Run: headless pygame with SDL's dummy video driver; simulated clock (each Clock.tick advances the game by its frame time, no real sleeping); random seed 0; keys injected as events and as key.get_pressed() state; mouse plan: one left click at the window centre at the start of phase 2, then a move to the lower-right quarter at the start of phase 3.
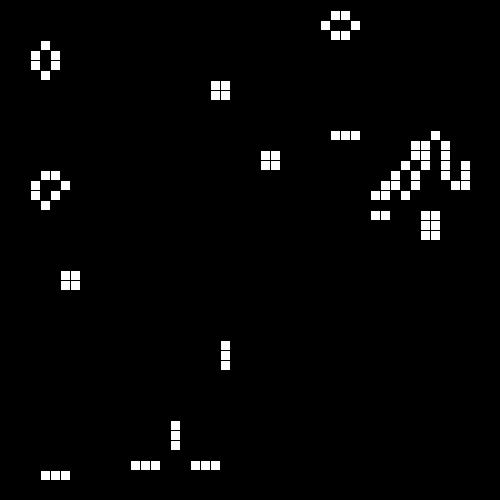
Frame 1 of 4 · flips 1–60 · no input
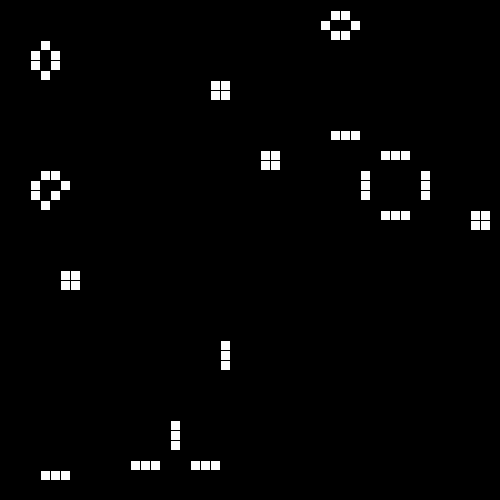
Frame 2 of 4 · flips 61–180 · clicked the window centre · tapped SPACE, RETURN · held RIGHT (→), D
Frame 3 of 4 · flips 181–300 · moved the mouse to the lower-right quarter · held DOWN (↓), S · screen unchanged from frame 2, image omitted
Frame 4 of 4 · flips 301–420 · held LEFT (←), A, UP (↑), W · screen unchanged from frame 3, image omitted

The pygame program that drew these frames:

"""
The universe of the Game of Life is an infinite two-dimensional orthogonal grid of square cells, each of which is in one of two possible states,
alive or dead, or "populated" or "unpopulated". Every cell interacts with its eight neighbours, which are the cells that are horizontally,
vertically, or diagonally adjacent. At each step in time, the following transitions occur:
Any live cell with fewer than two live neighbours dies, as if caused by underpopulation.
Any live cell with two or three live neighbours lives on to the next generation.
Any live cell with more than three live neighbours dies, as if by overpopulation.
Any dead cell with exactly three live neighbours becomes a live cell, as if by reproduction.
Outline:
1. Create Board
2. Generate random cells
3. Iterate through rules
"""

import pygame
import random


class Cells:
    def __init__(self, grid):
        self.grid = grid

    neighbor_coordinates = {
        (-1,-1),( 0,-1),(1,-1),
        (-1, 0),        (1, 0),
        (-1, 1),( 0, 1),(1, 1)
    }

    glider_gun = {
        (1, 7), (1, 8), (2, 7), (2, 8), (11, 7), (11, 8), (11, 9),
        (12, 10), (13, 11), (14, 11), (12, 6), (13, 5), (14, 5),
        (16, 6), (17, 7), (17, 8), (15, 8), (18, 8), (17, 9),
        (16, 10), (21, 7), (22, 7), (21, 6), (22, 6), (21, 5),
        (23, 4), (23, 8), (25, 4), (25, 3), (25, 8), (25, 9),
        (35, 6), (36, 6),(35, 5), (36, 5), (22, 5)
    }

    # Hit "G" for glider gun!
    def glider(self):
        for i in self.glider_gun:
            x = i[0]
            y = i[1]
            self.grid[x][y] =1
            self.color_cell(x, y)
        return self.grid

    # assigns color to a specific cell
    def color_cell(self, x, y):
        color = alive if self.grid[x][y] == 1 else dead
        pygame.draw.rect(screen,
                         color,
                         [(margin + cell_size) * x + margin,
                          (margin + cell_size) * y + margin,
                          cell_size, cell_size])

    # Counts alive-neighbors of chosen cell
    def count_neighbors(self, x, y):
        alive_neighbors = 0
        for i in self.neighbor_coordinates:
            # NeighborX and NeighborY coordinates
            nx = i[0]
            ny = i[1]
            try:
                # prevents counting "neighbors" on other side of board
                # when index is less than 0
                if (x+nx) < 0 or (y+ny) < 0:
                    pass
                # count neighbor if alive
                elif self.grid[x + nx][y + ny] == 1:
                    alive_neighbors += 1
            except:
                # Handles errors from cells that are on the edge of the board
                # Error comes from index being out of range (cells don't exist outside display)
                pass
        return alive_neighbors

    # Begins the evolution process
    def evolve(self):
        # grid_cache stores the next frame's data.
        grid_cache = [[0 for _ in range(rows)] for _ in range(columns)]
        for x in range(rows):
            for y in range(columns):
                # Update cell color to latest frame
                self.color_cell(x, y)
                # Count neighbors of this cell
                alive_neighbors = self.count_neighbors(x, y)
                if self.grid[x][y] == 1:
                    # alive cells with less than 2 neighbors but more than 3, DIE...
                    if alive_neighbors < 2 or alive_neighbors > 3:
                        # Contains the data for the next frame.
                        grid_cache[x][y] = 0
                    else:
                        # alive cells with 2 or 3 neighbors LIVE ON
                        grid_cache[x][y] = self.grid[x][y]
                elif self.grid[x][y] == 0:
                    # empty-cells with 3 neighbors SPAWN
                    if alive_neighbors == 3:
                        grid_cache[x][y] = 1
        # returns the next frame of the grid
        return grid_cache

    # randomly seeds alive cells
    def seed(self):
        for x in range(rows):
            for y in range(columns):
                # 10% chance of birth
                schrodinger_cell = random.randint(1, 10)
                # determine if alive(1) or dead(0)
                schrodinger_cell = 0 if schrodinger_cell > 1 else 1
                # Give birth to schrodinger_cells
                self.grid[x][y] = schrodinger_cell
                # Update cell color
                self.color_cell(x, y)

# Screen is a square
screen_size = 500
screen = pygame.display.set_mode((screen_size, screen_size))

cell_size = 9
margin = 1

rows = int(screen_size / (cell_size + margin))
columns = int(screen_size / (cell_size + margin))

# Cell RGB colors
dead = (0, 0, 0)
alive = (255, 255, 255)


def main():
    # initialize game
    pygame.init()
    pygame.display.set_caption("Game Of Life")
    print("- Game Started -")

    # Used to manage how fast the screen updates
    clock = pygame.time.Clock()
    # Set background to black
    screen.fill(dead)

    # Create 2 dimensional array. Array = a list of lists.
    grid = [[0 for _ in range(rows)] for _ in range(columns)]

    # infects board at beginning of game
    Cells(grid).seed()

    # toggle evolution
    run_program = True

    # toggles the glider gun
    glider_toggle = True

    # Loop until the user clicks the close button
    done = False

    # ---- Main event loop ----
    while not done:
        pressed = pygame.key.get_pressed()
        for event in pygame.event.get():
            if event.type == pygame.QUIT:
                done = True
            # Toggle program via space bar
            elif pressed[pygame.K_SPACE]:
                run_program = not run_program
            # Hit "G" for glider_toggle!
            elif pressed[pygame.K_g]:
                    # reset cells
                    screen.fill(dead)
                    grid = [[0 for _ in range(rows)] for _ in range(columns)]
                    if glider_toggle:
                        Cells(grid).glider()
                        glider_toggle = False
                    else:
                        Cells(grid).seed()
                        glider_toggle = True
            # User clicks to spawn/kill cells
            elif event.type == pygame.MOUSEBUTTONDOWN:
                # User clicks the mouse. Gets the position
                pos = pygame.mouse.get_pos()
                # Change the x/y screen coordinates to grid coordinates
                x = pos[0] // (cell_size + margin)
                y = pos[1] // (cell_size + margin)
                # Toggle that cell
                grid[x][y] = 0 if grid[x][y] == 1 else 1
                # Update cell color
                Cells(grid).color_cell(x, y)

        if run_program:
            grid = Cells(grid).evolve()

        # Update screen
        pygame.display.flip()
        # Sets the frames per second
        clock.tick(10)

if __name__ == "__main__":
    main()
